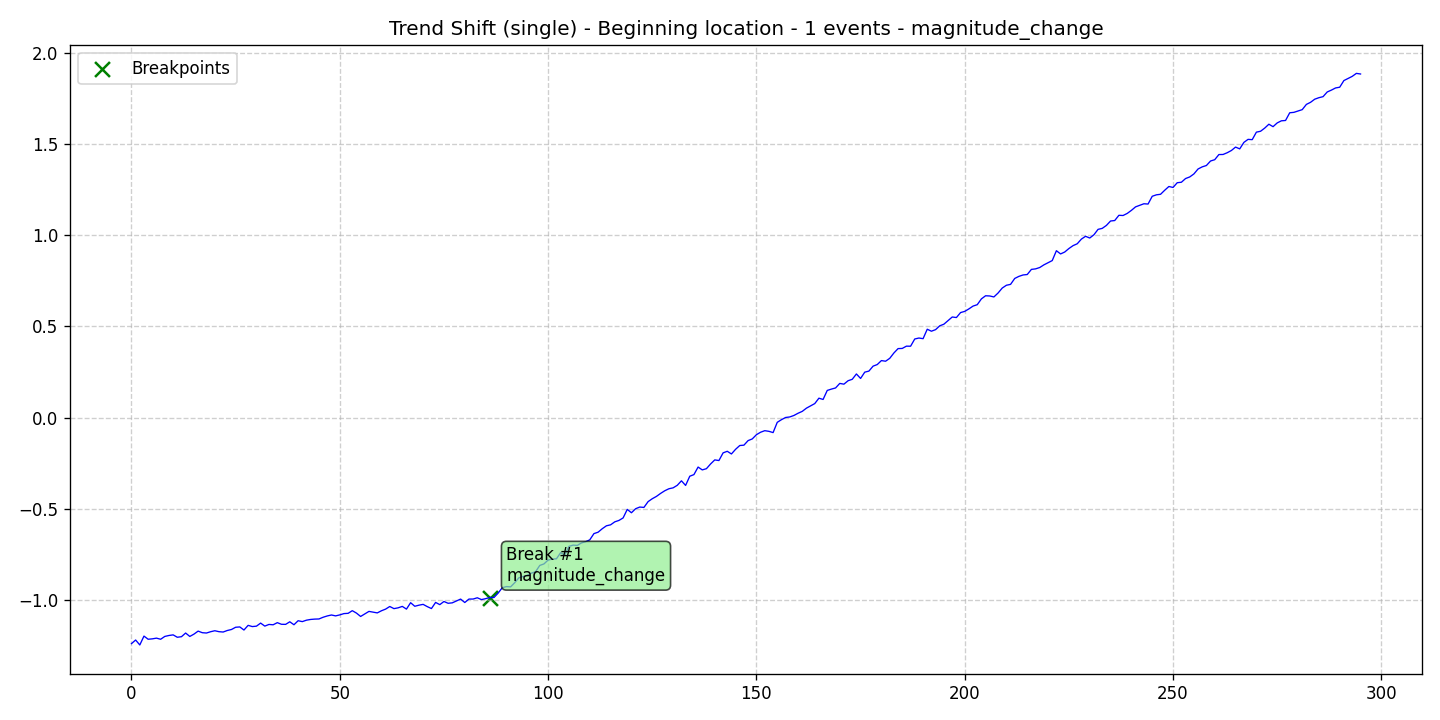

Source data for this figure (header and first rows):
data, stationary, det_lin_up, det_lin_down, det_quad, det_cubic, det_exp, det_damped, stoc_trend, volatility, single_seas, multiple_seas, point_anom_single, point_anom_multi, collect_anom, context_anom, mean_shift, var_shift, trend_shift, date, is_break, is_anomaly, is_multi, location_beginning
-1.24, 0, 0, 0, 0, 0, 0, 0, 0, 0, 0, 0, 0, 0, 0, 0, 0, 0, 1, 2020-01-01, 0, 0, 0, 1
-1.22, 0, 0, 0, 0, 0, 0, 0, 0, 0, 0, 0, 0, 0, 0, 0, 0, 0, 1, 2020-01-02, 0, 0, 0, 1
-1.247, 0, 0, 0, 0, 0, 0, 0, 0, 0, 0, 0, 0, 0, 0, 0, 0, 0, 1, 2020-01-03, 0, 0, 0, 1
-1.199, 0, 0, 0, 0, 0, 0, 0, 0, 0, 0, 0, 0, 0, 0, 0, 0, 0, 1, 2020-01-04, 0, 0, 0, 1
-1.216, 0, 0, 0, 0, 0, 0, 0, 0, 0, 0, 0, 0, 0, 0, 0, 0, 0, 1, 2020-01-05, 0, 0, 0, 1
-1.214, 0, 0, 0, 0, 0, 0, 0, 0, 0, 0, 0, 0, 0, 0, 0, 0, 0, 1, 2020-01-06, 0, 0, 0, 1
-1.21, 0, 0, 0, 0, 0, 0, 0, 0, 0, 0, 0, 0, 0, 0, 0, 0, 0, 1, 2020-01-07, 0, 0, 0, 1
-1.216, 0, 0, 0, 0, 0, 0, 0, 0, 0, 0, 0, 0, 0, 0, 0, 0, 0, 1, 2020-01-08, 0, 0, 0, 1
-1.201, 0, 0, 0, 0, 0, 0, 0, 0, 0, 0, 0, 0, 0, 0, 0, 0, 0, 1, 2020-01-09, 0, 0, 0, 1
-1.195, 0, 0, 0, 0, 0, 0, 0, 0, 0, 0, 0, 0, 0, 0, 0, 0, 0, 1, 2020-01-10, 0, 0, 0, 1
-1.192, 0, 0, 0, 0, 0, 0, 0, 0, 0, 0, 0, 0, 0, 0, 0, 0, 0, 1, 2020-01-11, 0, 0, 0, 1
-1.205, 0, 0, 0, 0, 0, 0, 0, 0, 0, 0, 0, 0, 0, 0, 0, 0, 0, 1, 2020-01-12, 0, 0, 0, 1
-1.202, 0, 0, 0, 0, 0, 0, 0, 0, 0, 0, 0, 0, 0, 0, 0, 0, 0, 1, 2020-01-13, 0, 0, 0, 1
-1.182, 0, 0, 0, 0, 0, 0, 0, 0, 0, 0, 0, 0, 0, 0, 0, 0, 0, 1, 2020-01-14, 0, 0, 0, 1
-1.201, 0, 0, 0, 0, 0, 0, 0, 0, 0, 0, 0, 0, 0, 0, 0, 0, 0, 1, 2020-01-15, 0, 0, 0, 1
-1.188, 0, 0, 0, 0, 0, 0, 0, 0, 0, 0, 0, 0, 0, 0, 0, 0, 0, 1, 2020-01-16, 0, 0, 0, 1
-1.171, 0, 0, 0, 0, 0, 0, 0, 0, 0, 0, 0, 0, 0, 0, 0, 0, 0, 1, 2020-01-17, 0, 0, 0, 1
-1.18, 0, 0, 0, 0, 0, 0, 0, 0, 0, 0, 0, 0, 0, 0, 0, 0, 0, 1, 2020-01-18, 0, 0, 0, 1
-1.182, 0, 0, 0, 0, 0, 0, 0, 0, 0, 0, 0, 0, 0, 0, 0, 0, 0, 1, 2020-01-19, 0, 0, 0, 1
-1.175, 0, 0, 0, 0, 0, 0, 0, 0, 0, 0, 0, 0, 0, 0, 0, 0, 0, 1, 2020-01-20, 0, 0, 0, 1
-1.169, 0, 0, 0, 0, 0, 0, 0, 0, 0, 0, 0, 0, 0, 0, 0, 0, 0, 1, 2020-01-21, 0, 0, 0, 1
-1.175, 0, 0, 0, 0, 0, 0, 0, 0, 0, 0, 0, 0, 0, 0, 0, 0, 0, 1, 2020-01-22, 0, 0, 0, 1
-1.177, 0, 0, 0, 0, 0, 0, 0, 0, 0, 0, 0, 0, 0, 0, 0, 0, 0, 1, 2020-01-23, 0, 0, 0, 1
-1.168, 0, 0, 0, 0, 0, 0, 0, 0, 0, 0, 0, 0, 0, 0, 0, 0, 0, 1, 2020-01-24, 0, 0, 0, 1
-1.163, 0, 0, 0, 0, 0, 0, 0, 0, 0, 0, 0, 0, 0, 0, 0, 0, 0, 1, 2020-01-25, 0, 0, 0, 1
-1.15, 0, 0, 0, 0, 0, 0, 0, 0, 0, 0, 0, 0, 0, 0, 0, 0, 0, 1, 2020-01-26, 0, 0, 0, 1
-1.149, 0, 0, 0, 0, 0, 0, 0, 0, 0, 0, 0, 0, 0, 0, 0, 0, 0, 1, 2020-01-27, 0, 0, 0, 1
-1.166, 0, 0, 0, 0, 0, 0, 0, 0, 0, 0, 0, 0, 0, 0, 0, 0, 0, 1, 2020-01-28, 0, 0, 0, 1
-1.14, 0, 0, 0, 0, 0, 0, 0, 0, 0, 0, 0, 0, 0, 0, 0, 0, 0, 1, 2020-01-29, 0, 0, 0, 1
-1.147, 0, 0, 0, 0, 0, 0, 0, 0, 0, 0, 0, 0, 0, 0, 0, 0, 0, 1, 2020-01-30, 0, 0, 0, 1
-1.144, 0, 0, 0, 0, 0, 0, 0, 0, 0, 0, 0, 0, 0, 0, 0, 0, 0, 1, 2020-01-31, 0, 0, 0, 1
-1.128, 0, 0, 0, 0, 0, 0, 0, 0, 0, 0, 0, 0, 0, 0, 0, 0, 0, 1, 2020-02-01, 0, 0, 0, 1
-1.144, 0, 0, 0, 0, 0, 0, 0, 0, 0, 0, 0, 0, 0, 0, 0, 0, 0, 1, 2020-02-02, 0, 0, 0, 1
-1.135, 0, 0, 0, 0, 0, 0, 0, 0, 0, 0, 0, 0, 0, 0, 0, 0, 0, 1, 2020-02-03, 0, 0, 0, 1
-1.137, 0, 0, 0, 0, 0, 0, 0, 0, 0, 0, 0, 0, 0, 0, 0, 0, 0, 1, 2020-02-04, 0, 0, 0, 1
-1.125, 0, 0, 0, 0, 0, 0, 0, 0, 0, 0, 0, 0, 0, 0, 0, 0, 0, 1, 2020-02-05, 0, 0, 0, 1
-1.134, 0, 0, 0, 0, 0, 0, 0, 0, 0, 0, 0, 0, 0, 0, 0, 0, 0, 1, 2020-02-06, 0, 0, 0, 1
-1.135, 0, 0, 0, 0, 0, 0, 0, 0, 0, 0, 0, 0, 0, 0, 0, 0, 0, 1, 2020-02-07, 0, 0, 0, 1
-1.12, 0, 0, 0, 0, 0, 0, 0, 0, 0, 0, 0, 0, 0, 0, 0, 0, 0, 1, 2020-02-08, 0, 0, 0, 1
-1.137, 0, 0, 0, 0, 0, 0, 0, 0, 0, 0, 0, 0, 0, 0, 0, 0, 0, 1, 2020-02-09, 0, 0, 0, 1
-1.114, 0, 0, 0, 0, 0, 0, 0, 0, 0, 0, 0, 0, 0, 0, 0, 0, 0, 1, 2020-02-10, 0, 0, 0, 1
-1.119, 0, 0, 0, 0, 0, 0, 0, 0, 0, 0, 0, 0, 0, 0, 0, 0, 0, 1, 2020-02-11, 0, 0, 0, 1
-1.112, 0, 0, 0, 0, 0, 0, 0, 0, 0, 0, 0, 0, 0, 0, 0, 0, 0, 1, 2020-02-12, 0, 0, 0, 1
-1.108, 0, 0, 0, 0, 0, 0, 0, 0, 0, 0, 0, 0, 0, 0, 0, 0, 0, 1, 2020-02-13, 0, 0, 0, 1
-1.106, 0, 0, 0, 0, 0, 0, 0, 0, 0, 0, 0, 0, 0, 0, 0, 0, 0, 1, 2020-02-14, 0, 0, 0, 1
-1.105, 0, 0, 0, 0, 0, 0, 0, 0, 0, 0, 0, 0, 0, 0, 0, 0, 0, 1, 2020-02-15, 0, 0, 0, 1
-1.095, 0, 0, 0, 0, 0, 0, 0, 0, 0, 0, 0, 0, 0, 0, 0, 0, 0, 1, 2020-02-16, 0, 0, 0, 1
-1.088, 0, 0, 0, 0, 0, 0, 0, 0, 0, 0, 0, 0, 0, 0, 0, 0, 0, 1, 2020-02-17, 0, 0, 0, 1
-1.083, 0, 0, 0, 0, 0, 0, 0, 0, 0, 0, 0, 0, 0, 0, 0, 0, 0, 1, 2020-02-18, 0, 0, 0, 1
-1.088, 0, 0, 0, 0, 0, 0, 0, 0, 0, 0, 0, 0, 0, 0, 0, 0, 0, 1, 2020-02-19, 0, 0, 0, 1
-1.083, 0, 0, 0, 0, 0, 0, 0, 0, 0, 0, 0, 0, 0, 0, 0, 0, 0, 1, 2020-02-20, 0, 0, 0, 1
-1.075, 0, 0, 0, 0, 0, 0, 0, 0, 0, 0, 0, 0, 0, 0, 0, 0, 0, 1, 2020-02-21, 0, 0, 0, 1
-1.074, 0, 0, 0, 0, 0, 0, 0, 0, 0, 0, 0, 0, 0, 0, 0, 0, 0, 1, 2020-02-22, 0, 0, 0, 1
-1.059, 0, 0, 0, 0, 0, 0, 0, 0, 0, 0, 0, 0, 0, 0, 0, 0, 0, 1, 2020-02-23, 0, 0, 0, 1
-1.073, 0, 0, 0, 0, 0, 0, 0, 0, 0, 0, 0, 0, 0, 0, 0, 0, 0, 1, 2020-02-24, 0, 0, 0, 1
-1.091, 0, 0, 0, 0, 0, 0, 0, 0, 0, 0, 0, 0, 0, 0, 0, 0, 0, 1, 2020-02-25, 0, 0, 0, 1
-1.077, 0, 0, 0, 0, 0, 0, 0, 0, 0, 0, 0, 0, 0, 0, 0, 0, 0, 1, 2020-02-26, 0, 0, 0, 1
-1.063, 0, 0, 0, 0, 0, 0, 0, 0, 0, 0, 0, 0, 0, 0, 0, 0, 0, 1, 2020-02-27, 0, 0, 0, 1
-1.068, 0, 0, 0, 0, 0, 0, 0, 0, 0, 0, 0, 0, 0, 0, 0, 0, 0, 1, 2020-02-28, 0, 0, 0, 1
-1.072, 0, 0, 0, 0, 0, 0, 0, 0, 0, 0, 0, 0, 0, 0, 0, 0, 0, 1, 2020-02-29, 0, 0, 0, 1
... 236 more rows
